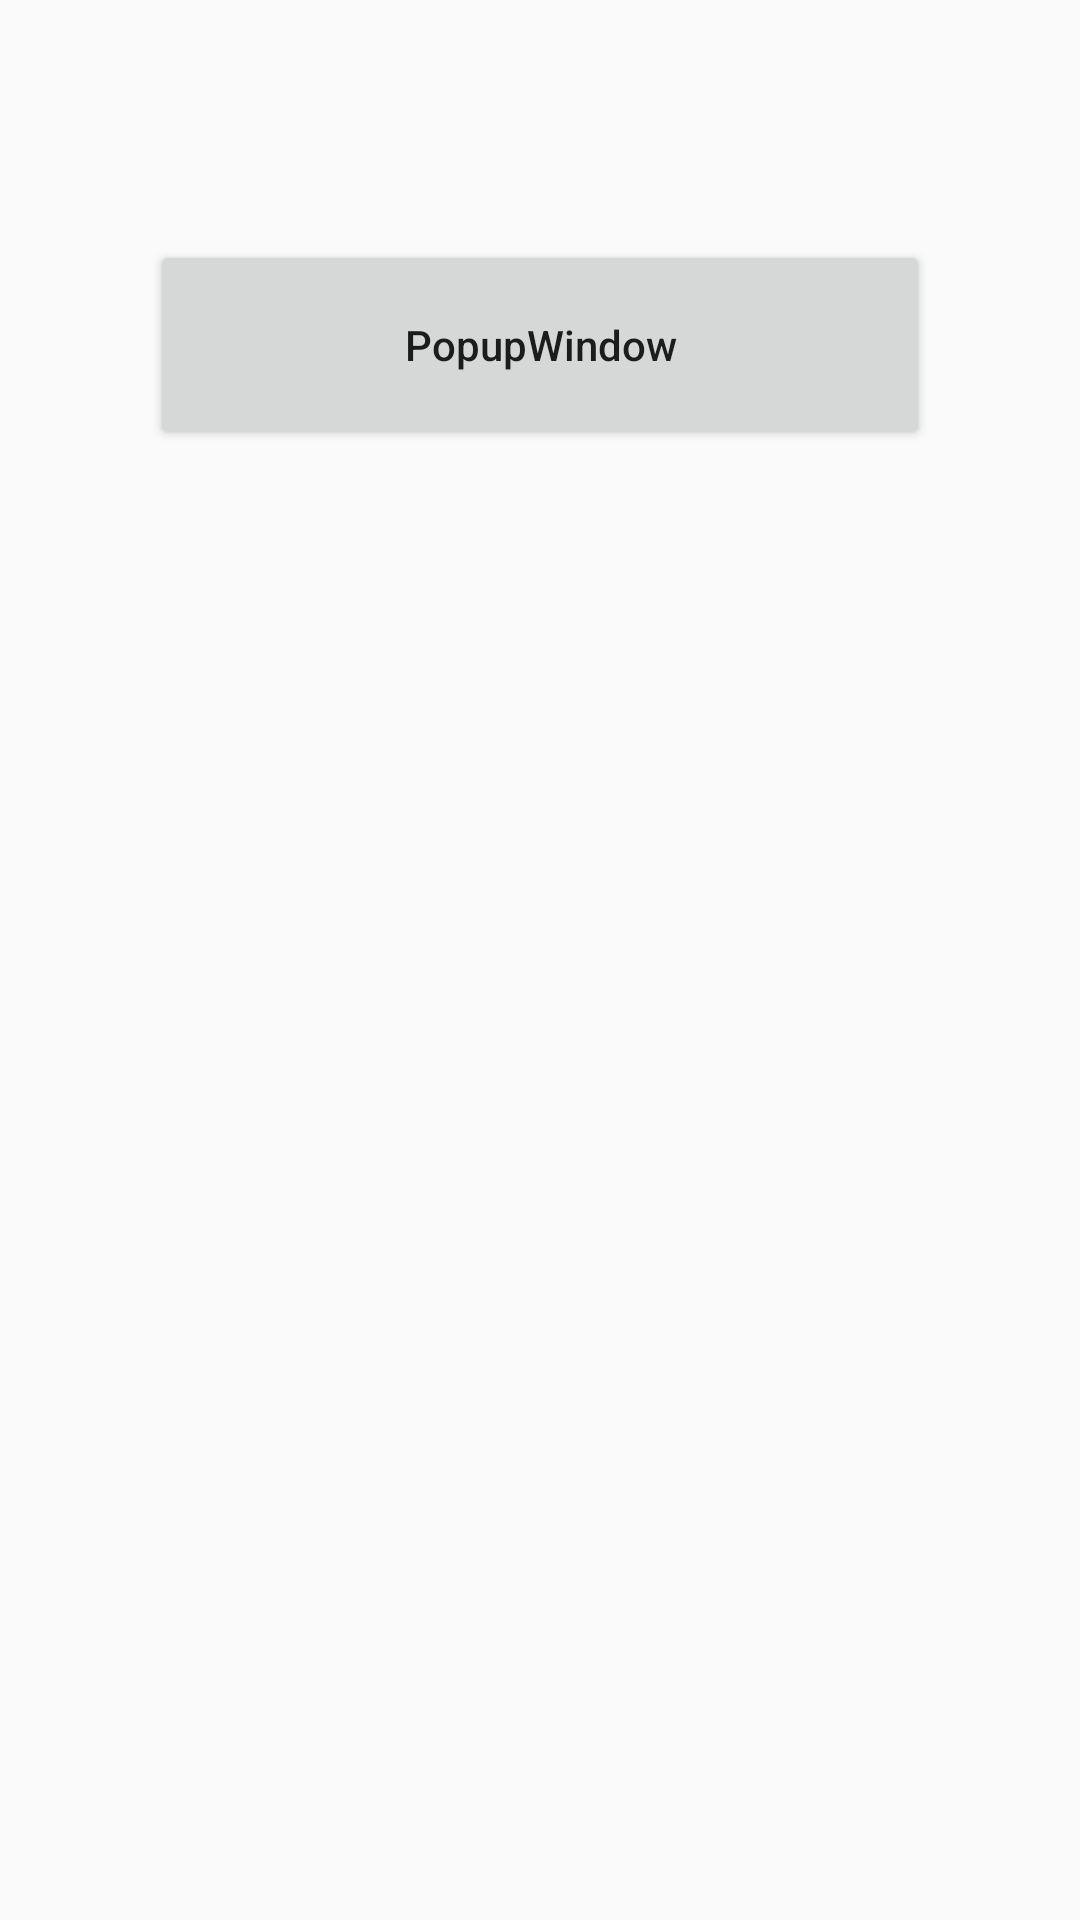

Write the Android layout XML for this screen, with the resource values it uses.
<!-- AndroidManifest.xml: application theme AppTheme -->
<!-- res/layout/activity_popup.xml -->
<?xml version="1.0" encoding="utf-8"?>
<LinearLayout xmlns:android="http://schemas.android.com/apk/res/android"
    xmlns:app="http://schemas.android.com/apk/res-auto"
    xmlns:tools="http://schemas.android.com/tools"
    android:layout_width="match_parent"
    android:layout_height="match_parent"
    tools:context=".PopupActivity">

    <Button
        android:id="@+id/popup"
        android:layout_marginTop="80dp"
        android:layout_marginLeft="50dp"
        android:layout_marginRight="50dp"
        android:layout_width="match_parent"
        android:layout_height="70dp"
        android:text="PopupWindow"
        android:textAllCaps="false"/>

</LinearLayout>
<!-- resources referenced by this layout -->
<resources>
  <style name="AppTheme" parent="Theme.AppCompat.Light.DarkActionBar">
          
          <item name="colorPrimary">@color/colorPrimary</item>
          <item name="colorPrimaryDark">@color/colorPrimaryDark</item>
          <item name="colorAccent">@color/colorAccent</item>
      </style>
  <!-- not gathered from this repository: default colours our renderer supplied (Android Studio template values) -->
  <color name="colorPrimary">#FF6200EE</color>
  <color name="colorPrimaryDark">#FF3700B3</color>
  <color name="colorAccent">#FF03DAC5</color>
</resources>
